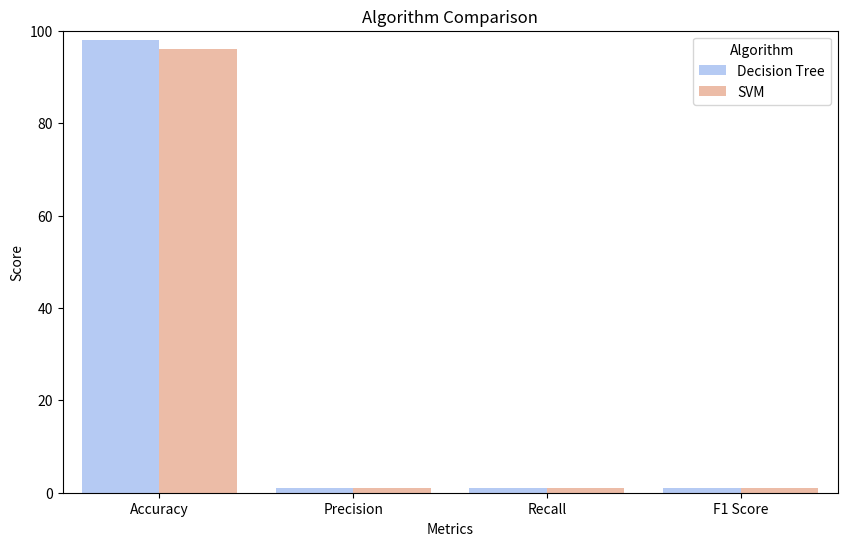

Generate this figure with matplotlib:
import pandas as pd
import matplotlib.pyplot as plt
import seaborn as sns

# Accuracy values
accuracy_dt = 98
accuracy_svm = 96

# Precision values
precision_dt = 0.98
precision_svm = 0.97

# Recall values
recall_dt = 0.98
recall_svm = 0.96

# F1 score values
f1_score_dt = 0.98
f1_score_svm = 0.96

# Create a dataframe
data = {
    'Metrics': ['Accuracy', 'Precision', 'Recall', 'F1 Score'],
    'Decision Tree': [accuracy_dt, precision_dt, recall_dt, f1_score_dt],
    'SVM': [accuracy_svm, precision_svm, recall_svm, f1_score_svm]
}
df = pd.DataFrame(data)

# Reshape the dataframe for plotting
df_plot = df.melt('Metrics', var_name='Algorithm', value_name='Score')

# Plot the bar graph
plt.figure(figsize=(10, 6))
sns.barplot(x='Metrics', y='Score', hue='Algorithm', data=df_plot, palette='coolwarm')
plt.title('Algorithm Comparison')
plt.ylabel('Score')
plt.ylim(0, 100)
plt.show()
